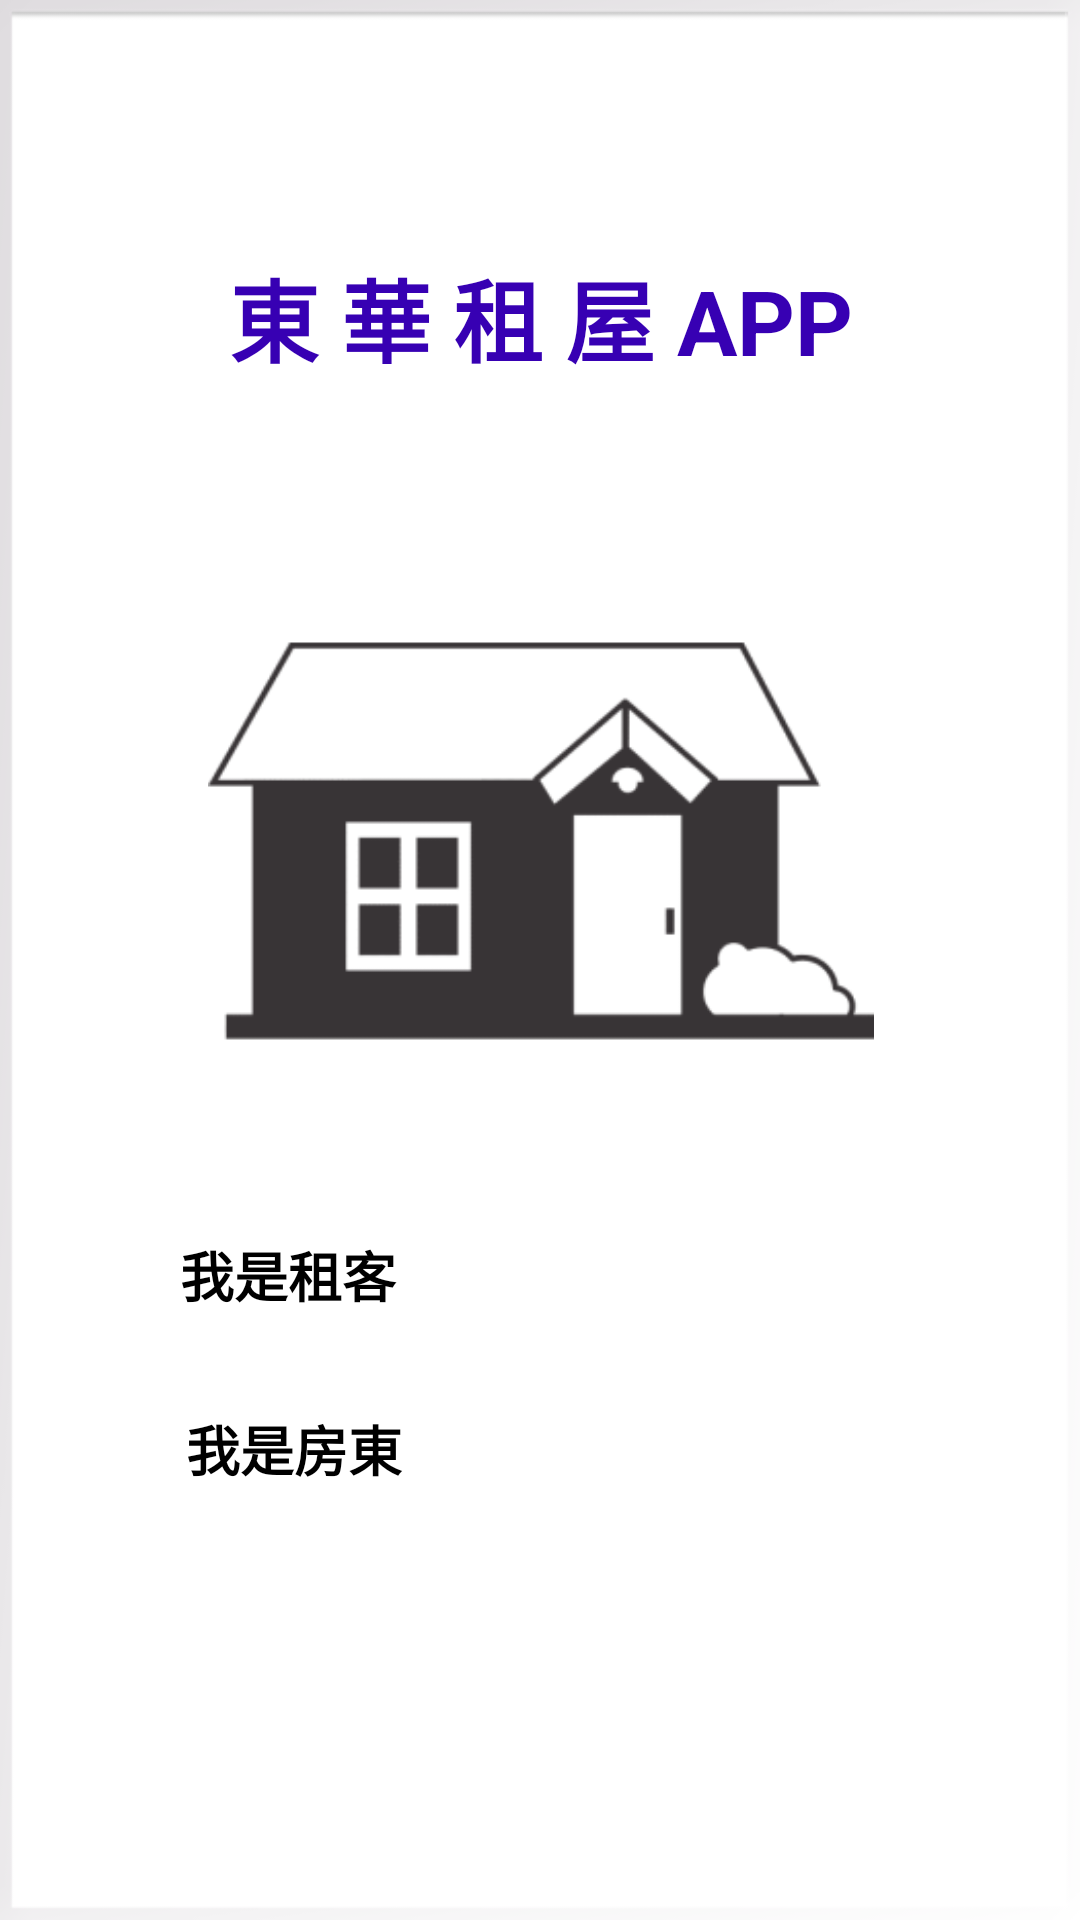

Write the Android layout XML for this screen, with the resource values it uses.
<!-- AndroidManifest.xml: application theme Theme.Rent -->
<!-- res/layout/fragment_0.xml -->
<?xml version="1.0" encoding="utf-8"?>
<layout xmlns:android="http://schemas.android.com/apk/res/android"
    xmlns:app="http://schemas.android.com/apk/res-auto"
    xmlns:tools="http://schemas.android.com/tools">

    <androidx.constraintlayout.widget.ConstraintLayout
        android:id="@+id/frameLayout5"
        android:layout_width="match_parent"
        android:layout_height="match_parent"
        android:background="@android:drawable/gallery_thumb">

        <TextView
            android:id="@+id/textView"
            android:layout_width="610dp"
            android:layout_height="128dp"
            android:layout_marginTop="70dp"
            android:gravity="center"
            android:text="@string/title"
            android:textAlignment="center"
            android:textColor="@color/purple_700"
            android:textSize="30sp"
            android:textStyle="bold"
            app:layout_constraintBottom_toTopOf="@+id/imageView"
            app:layout_constraintEnd_toEndOf="parent"
            app:layout_constraintStart_toStartOf="parent"
            app:layout_constraintTop_toTopOf="parent" />

        <ImageView
            android:id="@+id/imageView"
            android:layout_width="400dp"
            android:layout_height="222dp"
            android:layout_marginBottom="20dp"
            android:src="@mipmap/house_foreground"
            app:layout_constraintBottom_toTopOf="@+id/enviroment"
            app:layout_constraintEnd_toEndOf="parent"
            app:layout_constraintStart_toStartOf="parent"
            app:layout_constraintTop_toBottomOf="@+id/textView" />

        <Button
            android:id="@+id/enviroment"
            android:layout_width="240dp"
            android:layout_height="58dp"
            android:baselineAligned="false"
            android:text="@string/enviroment"
            android:textSize="18sp"
            android:textStyle="bold"
            app:layout_constraintBottom_toTopOf="@+id/money"
            app:layout_constraintEnd_toEndOf="@+id/money"
            app:layout_constraintStart_toStartOf="@+id/money"
            app:layout_constraintTop_toBottomOf="@+id/imageView" />

        <Button
            android:id="@+id/money"
            android:layout_width="236dp"
            android:layout_height="60dp"
            android:layout_marginBottom="139dp"
            android:text="@string/money"
            android:textSize="18sp"
            android:textStyle="bold"
            app:layout_constraintBottom_toBottomOf="parent"
            app:layout_constraintEnd_toEndOf="parent"
            app:layout_constraintStart_toStartOf="parent"
            app:layout_constraintTop_toBottomOf="@+id/enviroment" />
    </androidx.constraintlayout.widget.ConstraintLayout>
</layout>
<!-- resources referenced by this layout -->
<resources>
  <color name="purple_700">#FF3700B3</color>
  <!-- mipmap house_foreground: png bitmap (mipmap-hdpi, 3582 bytes) -->
  <string name="enviroment">我是租客</string>
  <string name="money">我是房東</string>
  <string name="title">東 華 租 屋  APP</string>
</resources>
